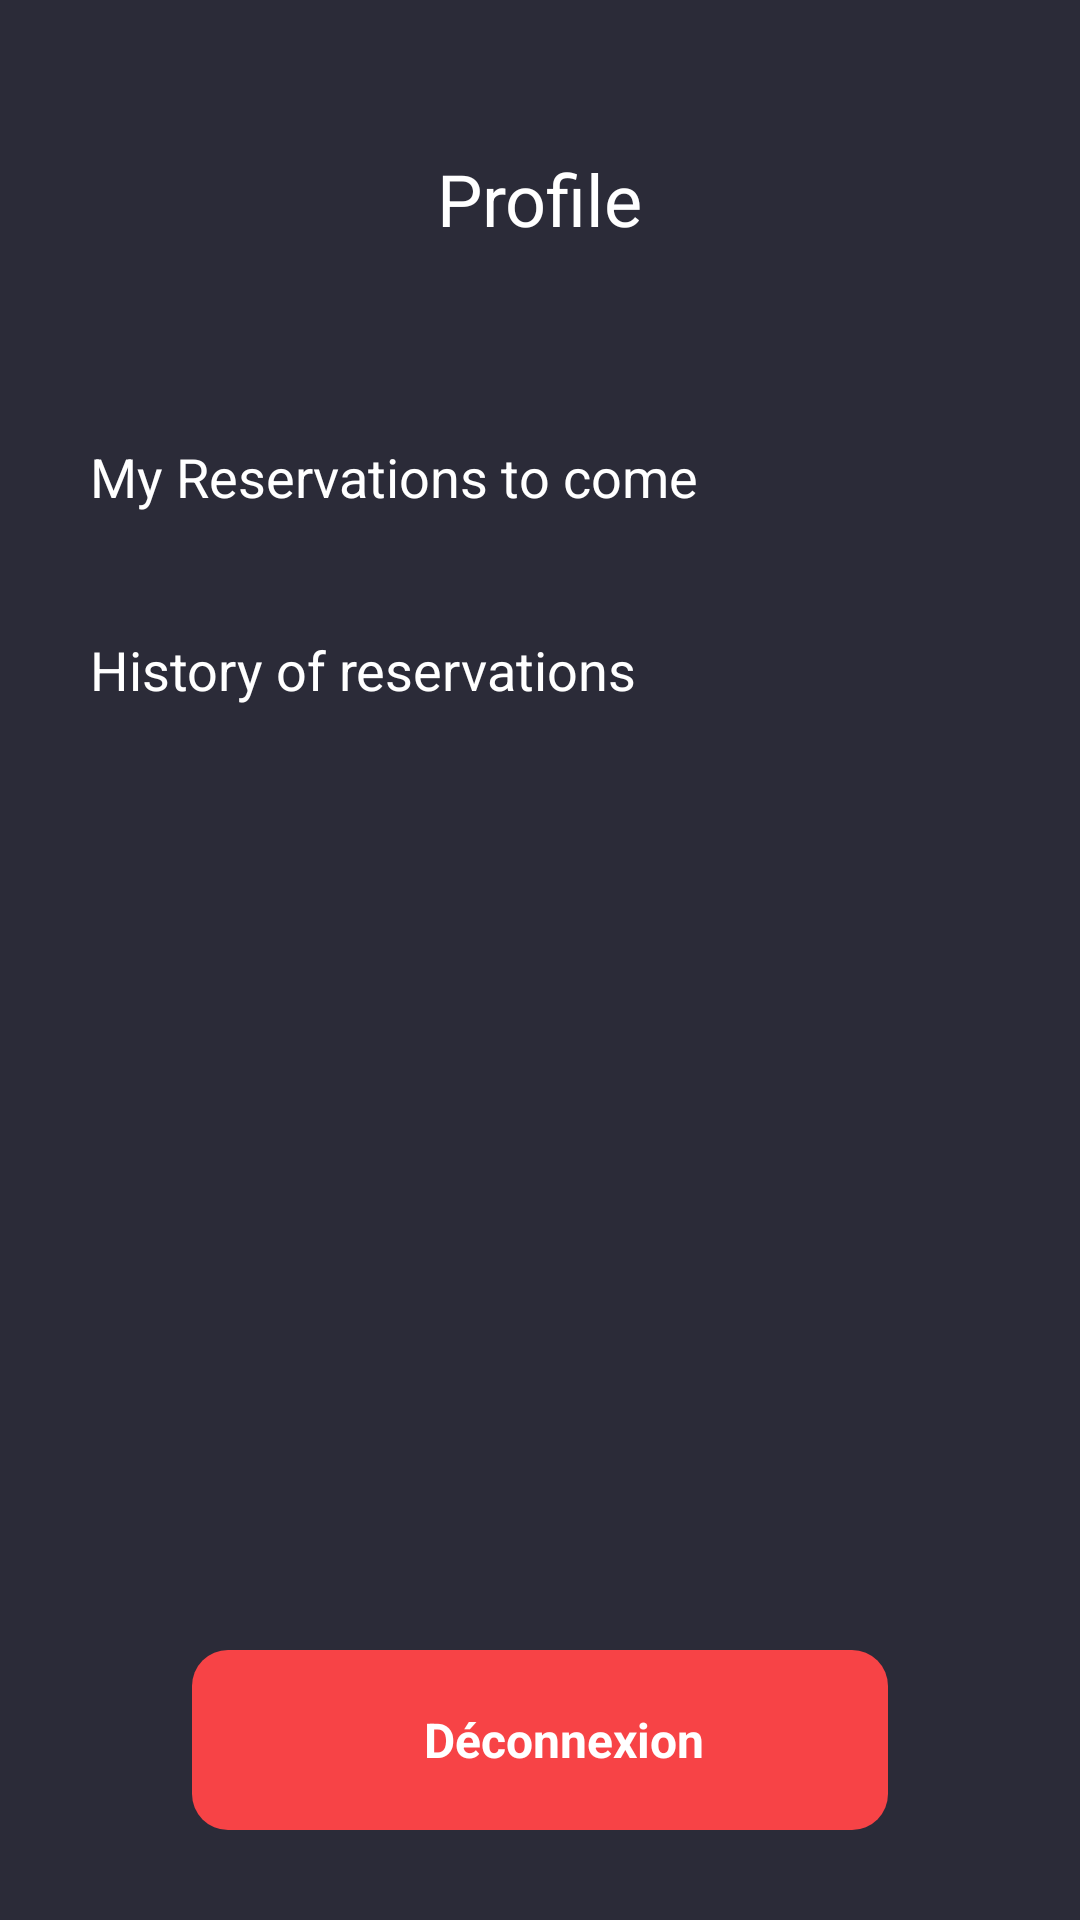

Reconstruct the res/layout file that produces this screen, plus the resources it refers to.
<!-- AndroidManifest.xml: application theme Base.Theme.NATCineAndroid -->
<!-- res/layout/fragment_profile.xml -->
<?xml version="1.0" encoding="utf-8"?>
<androidx.constraintlayout.widget.ConstraintLayout xmlns:android="http://schemas.android.com/apk/res/android"
    xmlns:app="http://schemas.android.com/apk/res-auto"
    style="@style/Base.Theme.NATCineAndroid"
    android:layout_width="match_parent"
    android:layout_height="match_parent"
    android:background="?colorSurface">

    <TextView
        android:id="@+id/profileTitle"
        android:layout_width="wrap_content"
        android:layout_height="wrap_content"
        android:layout_marginTop="50dp"
        android:text="Profile"
        android:textColor="?colorOnSurface"
        android:textSize="24sp"
        app:layout_constraintEnd_toEndOf="parent"
        app:layout_constraintStart_toStartOf="parent"
        app:layout_constraintTop_toTopOf="parent" />

    <TextView
        android:id="@+id/welcomeMessage"
        android:layout_width="wrap_content"
        android:layout_height="wrap_content"
        android:layout_marginTop="20dp"
        android:textColor="?colorOnSurface"
        android:textSize="18sp"
        app:layout_constraintEnd_toEndOf="parent"
        app:layout_constraintStart_toStartOf="parent"
        app:layout_constraintTop_toBottomOf="@+id/profileTitle" />

    <TextView
        android:id="@+id/myReservations"
        android:layout_width="wrap_content"
        android:layout_height="wrap_content"
        android:layout_marginTop="20dp"
        android:paddingHorizontal="30dp"
        android:text="My Reservations to come"
        android:textColor="?colorOnSurface"
        android:textSize="18sp"
        app:layout_constraintStart_toStartOf="parent"
        app:layout_constraintTop_toBottomOf="@+id/welcomeMessage" />

    <androidx.recyclerview.widget.RecyclerView
        android:id="@+id/reservationsList"
        android:layout_width="match_parent"
        android:layout_height="0dp"
        android:layout_marginTop="20dp"
        android:orientation="horizontal"
        app:layoutManager="androidx.recyclerview.widget.LinearLayoutManager"
        app:layout_constraintTop_toBottomOf="@+id/myReservations" />

    <TextView
        android:id="@+id/reservationsHistory"
        android:layout_width="wrap_content"
        android:layout_height="wrap_content"
        android:layout_marginTop="20dp"
        android:paddingHorizontal="30dp"
        android:text="History of reservations"
        android:textColor="?colorOnSurface"
        android:textSize="18sp"
        app:layout_constraintStart_toStartOf="parent"
        app:layout_constraintTop_toBottomOf="@+id/reservationsList" />

    
    <androidx.recyclerview.widget.RecyclerView
        android:id="@+id/reservationsHistoryList"
        android:layout_width="match_parent"
        android:layout_height="0dp"
        android:layout_marginTop="20dp"
        android:orientation="horizontal"
        app:layoutManager="androidx.recyclerview.widget.LinearLayoutManager"
        app:layout_constraintBottom_toTopOf="@+id/logout_button"
        app:layout_constraintTop_toBottomOf="@+id/reservationsHistory" />

    <com.google.android.material.card.MaterialCardView
        android:id="@+id/logout_button"
        android:layout_width="match_parent"
        android:layout_height="60dp"
        android:layout_marginHorizontal="64dp"
        android:layout_marginBottom="30dp"
        app:strokeWidth="0dp"
        app:layout_constraintBottom_toBottomOf="parent">

        <LinearLayout
            android:layout_width="match_parent"
            android:layout_height="match_parent"
            android:background="?colorPrimary"
            android:gravity="center"
            android:padding="8dp">

            <ImageView
                android:layout_width="wrap_content"
                android:layout_height="wrap_content"
                android:layout_marginEnd="16dp"
                android:contentDescription="@string/chevron_right"
                android:src="@drawable/lougout_icon"
                app:tint="?colorOnPrimary" />

            <TextView
                style="@style/text"
                android:layout_width="wrap_content"
                android:layout_height="wrap_content"
                android:text="Déconnexion"
                android:textColor="?colorOnPrimary"
                android:textSize="16sp"
                android:textStyle="bold" />

        </LinearLayout>

    </com.google.android.material.card.MaterialCardView>

</androidx.constraintlayout.widget.ConstraintLayout>
<!-- resources referenced by this layout -->
<resources>
  <string name="chevron_right">chevron_right</string>
  <style name="Base.Theme.NATCineAndroid" parent="Theme.Material3.DayNight.NoActionBar">
          <item name="colorPrimary">@color/red</item>
          <item name="colorOnPrimary">@color/white</item>
  
          <item name="colorSecondary">@color/grey</item>
          <item name="colorOnSecondary">@color/white</item>
  
          <item name="colorSurface">@color/darkGrey</item>
          <item name="colorOnSurface">@color/white</item>
  
          <item name="colorTertiary">@color/lightGrey</item>
          <item name="colorOnTertiary">@color/white</item>
  
          <item name="logo">@drawable/logo</item>
      </style>
  <style name="text" parent="Widget.AppCompat.TextView">
          <item name="android:layout_width">wrap_content</item>
          <item name="android:layout_height">wrap_content</item>
          <item name="android:textSize">16sp</item>
          <item name="android:textColor">?colorOnPrimary</item>
      </style>
  <color name="red">#F74346</color>
  <color name="white">#FFFFFF</color>
  <color name="grey">#4A4B56</color>
  <color name="darkGrey">#2B2B38</color>
  <color name="lightGrey">#CBCBCB</color>
  <!-- drawable logo (drawable) -->
  <vector xmlns:android="http://schemas.android.com/apk/res/android"
      android:width="200dp"
      android:height="200dp"
      android:viewportWidth="512"
      android:viewportHeight="512">
    <path
        android:pathData="M256,0L256,0A256,256 0,0 1,512 256L512,256A256,256 0,0 1,256 512L256,512A256,256 0,0 1,0 256L0,256A256,256 0,0 1,256 0z"
        android:fillColor="#F74346"/>
    <path
        android:pathData="M156.44,170.43C140.76,170.43 128,183.17 128,198.85V227.28C128,231.18 131.29,234.25 134.98,235.54C143.33,238.43 149.33,246.38 149.33,255.7C149.33,265.03 143.33,272.98 134.98,275.87C131.29,277.15 128,280.22 128,284.13V312.55C128,328.23 140.76,340.98 156.44,340.98H355.56C371.24,340.98 384,328.23 384,312.55V284.13C384,280.22 380.71,277.15 377.02,275.87C368.67,272.98 362.67,265.03 362.67,255.7C362.67,246.38 368.67,238.43 377.02,235.54C380.71,234.25 384,231.18 384,227.28V198.85C384,183.17 371.24,170.43 355.56,170.43H156.44ZM184.89,220.17V291.23C184.89,295.14 188.09,298.34 192,298.34H320C323.91,298.34 327.11,295.14 327.11,291.23V220.17C327.11,216.26 323.91,213.06 320,213.06H192C188.09,213.06 184.89,216.26 184.89,220.17ZM170.67,213.06C170.67,205.2 177.02,198.85 184.89,198.85H327.11C334.98,198.85 341.33,205.2 341.33,213.06V298.34C341.33,306.2 334.98,312.55 327.11,312.55H184.89C177.02,312.55 170.67,306.2 170.67,298.34V213.06Z"
        android:fillColor="#ffffff"/>
  </vector>
</resources>
